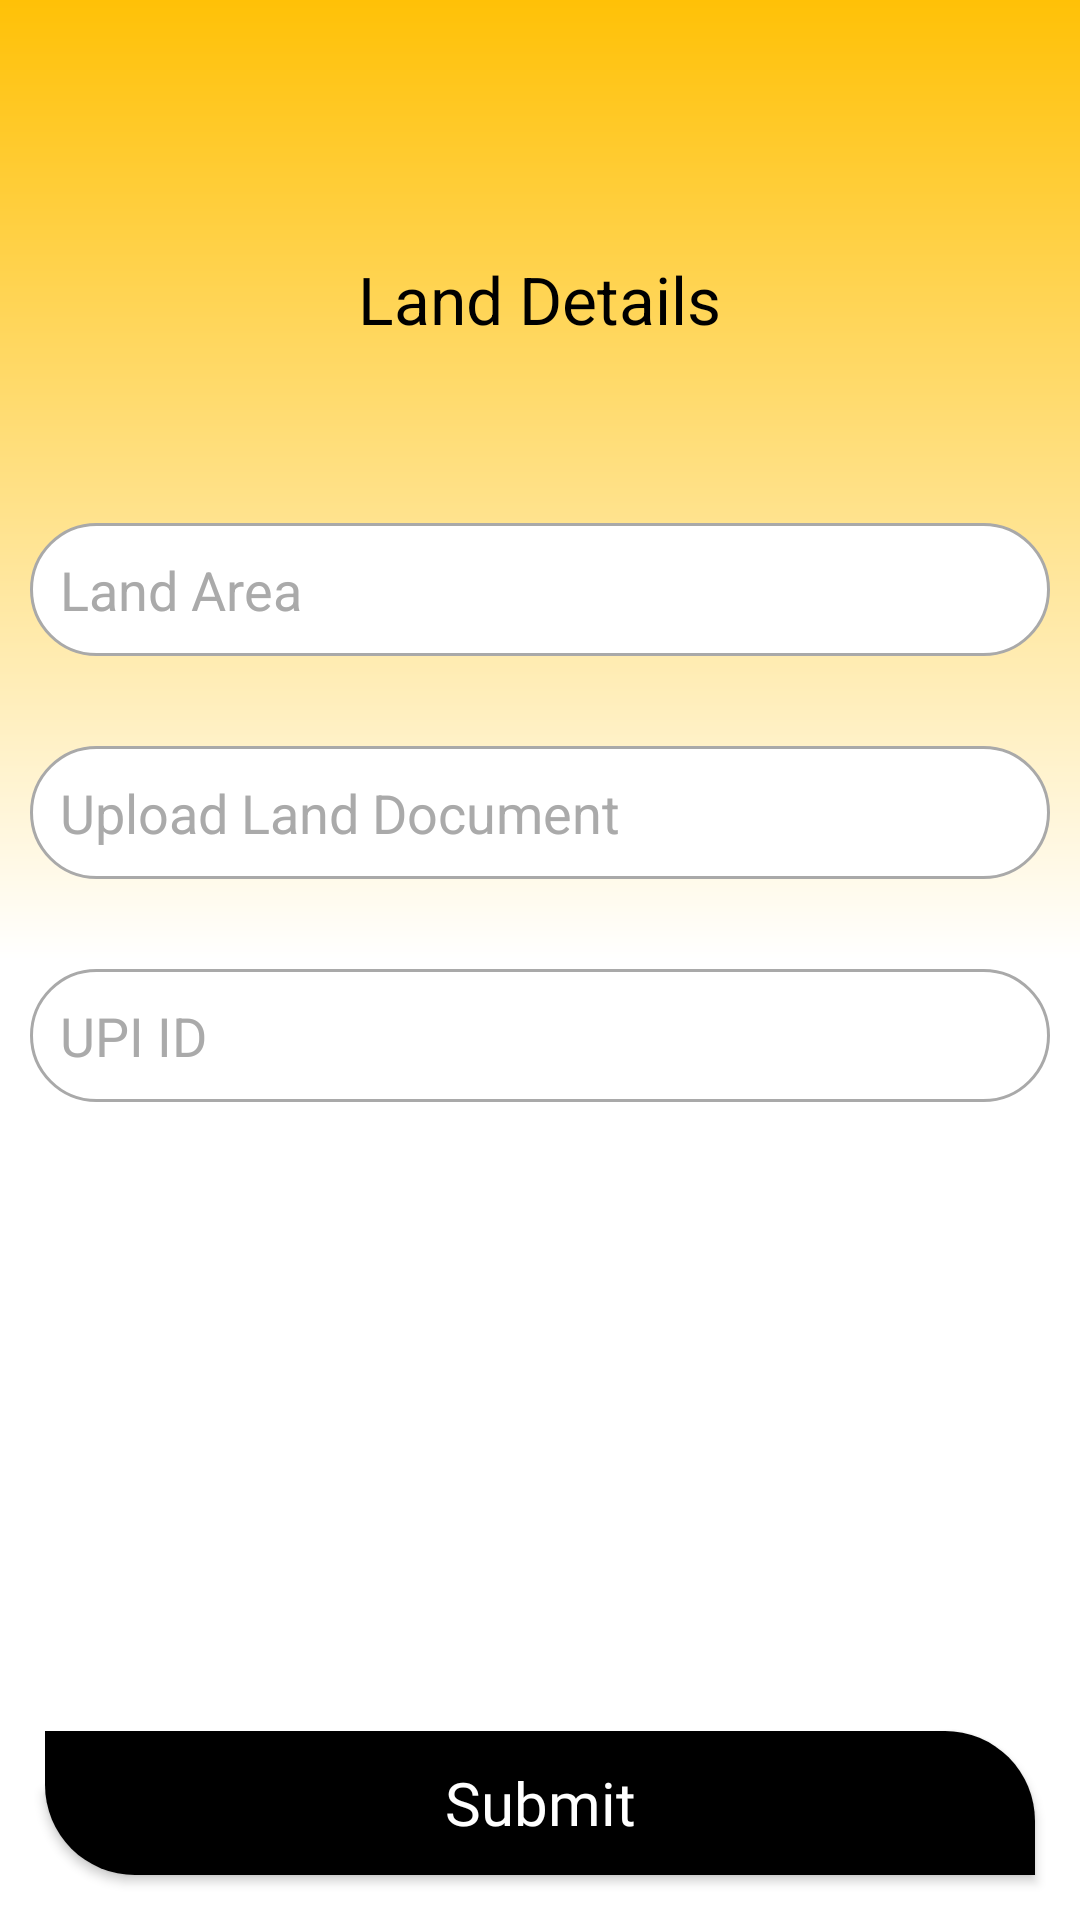

Reconstruct the res/layout file that produces this screen, plus the resources it refers to.
<!-- AndroidManifest.xml: activity theme Theme.AppCompat.Light.NoActionBar.FullScreen -->
<!-- res/layout/activity_upload_land_details.xml -->
<?xml version="1.0" encoding="utf-8"?>
    <androidx.constraintlayout.widget.ConstraintLayout
        android:layout_width="match_parent"
        android:layout_height="match_parent"
        android:background="@drawable/bg"
        xmlns:android="http://schemas.android.com/apk/res/android"
        xmlns:tools="http://schemas.android.com/tools"
        tools:context=".Farmer.UploadProductActivity">

        <RelativeLayout
            android:layout_width="match_parent"
            android:layout_height="match_parent">


            <androidx.core.widget.NestedScrollView
                android:layout_width="match_parent"
                android:layout_height="match_parent"
                tools:context=".creatings.tournament.CreateNewTournamentActivity">

                <RelativeLayout
                    android:layout_width="match_parent"
                    android:layout_height="match_parent"
                    android:layout_marginTop="75dp">

                    <ImageView
                        android:id="@+id/imageView_banner"
                        android:layout_width="match_parent"
                        android:layout_height="200dp"
                        android:visibility="gone"
                        android:background="@drawable/ic_launcher_background" />

                    <TextView
                        android:id="@+id/textView_pickBanner"
                        android:layout_width="wrap_content"
                        android:layout_height="wrap_content"
                        android:layout_below="@id/imageView_banner"
                        android:layout_centerHorizontal="true"
                        android:layout_marginTop="10dp"
                        android:text="Land Details"
                        android:textColor="@color/black"
                        android:textSize="22dp" />


                    <RelativeLayout
                        android:id="@+id/relativeLayout_desc"
                        android:layout_width="wrap_content"
                        android:layout_height="wrap_content"
                        android:layout_marginTop="45dp"
                        android:layout_below="@+id/textView_pickBanner"
                        android:visibility="visible">

                            <com.google.android.material.textfield.TextInputEditText
                                android:layout_width="match_parent"
                                android:id="@+id/editTextLandArea"
                                android:layout_height="wrap_content"
                                android:layout_marginStart="10dp"
                                android:layout_marginTop="15dp"
                                android:layout_marginEnd="10dp"
                                android:layout_marginBottom="15dp"
                                android:background="@drawable/buttondesign"
                                android:hint="Land Area"
                                android:padding="10dp"
                                android:textColorHint="@android:color/darker_gray" />

                            <com.google.android.material.textfield.TextInputEditText
                                android:layout_width="match_parent"
                                android:layout_height="wrap_content"
                                android:layout_marginStart="10dp"
                                android:layout_marginTop="15dp"
                                android:layout_marginEnd="10dp"
                                android:id="@+id/editTextDocument"
                                android:layout_below="@+id/editTextLandArea"
                                android:layout_marginBottom="15dp"
                                android:background="@drawable/buttondesign"
                                android:hint="Upload Land Document"
                                android:padding="10dp"
                                android:textColorHint="@android:color/darker_gray" />

                        <ImageView
                            android:id="@+id/imageViewAttachment"
                            android:layout_width="32dp"
                            android:layout_height="32dp"
                            android:layout_alignParentRight="true"
                            android:layout_toRightOf="@id/editTextDocument"
                            android:layout_below="@+id/editTextLandArea"
                            android:layout_marginLeft="-85dp"
                            android:layout_marginTop="20dp"
                            android:src="@drawable/ic_baseline_attachment"/>

                        <com.google.android.material.textfield.TextInputEditText
                            android:layout_width="match_parent"
                            android:id="@+id/editTextUpiId"
                            android:layout_height="wrap_content"
                            android:layout_marginStart="10dp"
                            android:layout_below="@+id/editTextDocument"
                            android:layout_marginTop="15dp"
                            android:layout_marginEnd="10dp"
                            android:layout_marginBottom="15dp"
                            android:background="@drawable/buttondesign"
                            android:hint="UPI ID"
                            android:padding="10dp"
                            android:textColorHint="@android:color/darker_gray" />

                    </RelativeLayout>



                </RelativeLayout>


            </androidx.core.widget.NestedScrollView>

            <androidx.appcompat.widget.AppCompatButton
                android:layout_width="match_parent"
                android:layout_height="wrap_content"
                android:text="Submit"
                android:textSize="20dp"
                android:id="@+id/buttonSubmit"
                android:textColor="#fff"
                android:layout_marginStart="15dp"
                android:layout_marginEnd="15dp"
                android:padding="10dp"
                android:layout_marginBottom="15dp"
                android:layout_alignParentBottom="true"
                android:background="@drawable/button"
                android:fontFamily="@font/poppins_bold"
                android:textAllCaps="false"/>

        </RelativeLayout>

    </androidx.constraintlayout.widget.ConstraintLayout>
<!-- resources referenced by this layout -->
<resources>
  <color name="black">#FF000000</color>
  <!-- drawable bg (drawable) -->
  <?xml version="1.0" encoding="utf-8"?>
  <shape xmlns:android="http://schemas.android.com/apk/res/android"
      android:shape="rectangle">
  
      <gradient
          android:endColor="#ffff"
          android:centerColor="#fff"
          android:startColor="#FFC107"
          android:angle="270"/>
  
  
  
  </shape>
  <!-- drawable button (drawable-v24) -->
  <?xml version="1.0" encoding="utf-8"?>
  <shape xmlns:android="http://schemas.android.com/apk/res/android">
  
      <corners
          android:topRightRadius="30dp"
          android:bottomLeftRadius="30dp"/>
      <solid
          android:color="@color/black"/>
  
  </shape>
  <!-- drawable buttondesign (drawable) -->
  <?xml version="1.0" encoding="utf-8"?>
  <shape
      xmlns:android="http://schemas.android.com/apk/res/android">
  
      <stroke
          android:color="@color/grey"
          android:width="1dp"/>
      <corners
          android:radius="100dp"/>
      <solid
          android:color="#ffff"/>
      <gradient
          android:startColor="#ffff"
          android:endColor="#ffff"/>
  </shape>
  <style name="Theme.AppCompat.Light.NoActionBar.FullScreen" parent="@style/Theme.AppCompat.Light.NoActionBar">
          <item name="android:windowNoTitle">true</item>
          <item name="android:windowActionBar">false</item>
          <item name="android:windowFullscreen">true</item>
          <item name="android:windowContentOverlay">@null</item>
      </style>
  <color name="grey">#a9a9a9</color>
</resources>
